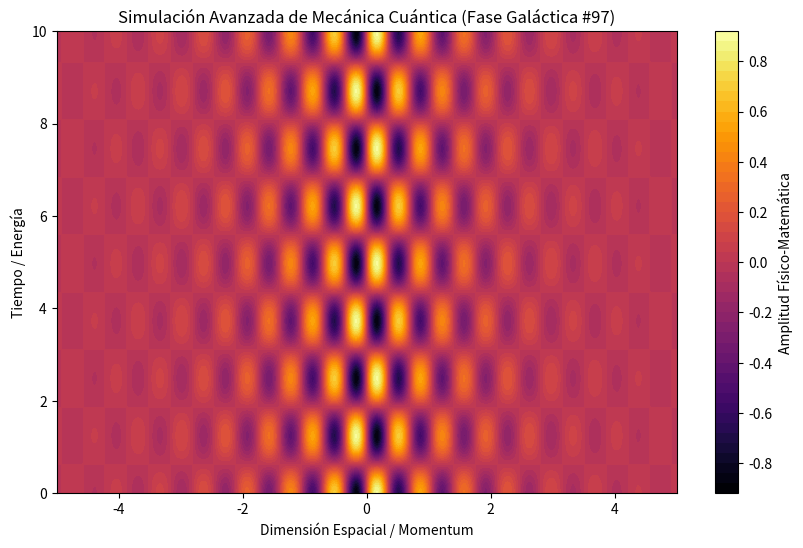

Reproduce this figure in Python.
%matplotlib inline
# Simulación Galáctica: Mecánica Cuántica - Variante 97
import numpy as np
import matplotlib.pyplot as plt

# Parámetros Físicos Aleatorios
param_1 = 8.935
param_2 = 2.527
param_3 = 0.714

t = np.linspace(0, 10, 500)
x = np.linspace(-5, 5, 500)
X, T = np.meshgrid(x, t)

# Ecuación Base (Avanzada)
Z = np.sin(X * param_1) * np.cos(T * param_2) * np.exp(-np.abs(X) * param_3)

plt.figure(figsize=(10, 6))
plt.contourf(X, T, Z, 50, cmap='inferno')
plt.colorbar(label='Amplitud Físico-Matemática')
plt.title(r'Simulación Avanzada de Mecánica Cuántica (Fase Galáctica #97)')
plt.xlabel('Dimensión Espacial / Momentum')
plt.ylabel('Tiempo / Energía')
plt.show()
